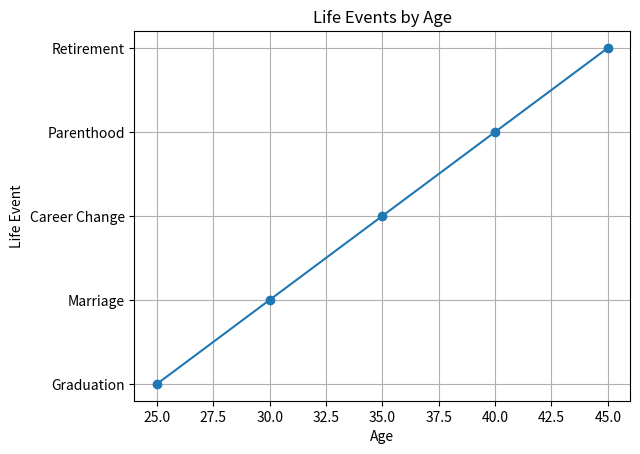

Python code for this plot:
import matplotlib.pyplot as plt

# Sample data
ages = [25, 30, 35, 40, 45]
events = ['Graduation', 'Marriage', 'Career Change', 'Parenthood', 'Retirement']

# Create the plot
plt.plot(ages, events, marker='o')
plt.xlabel('Age')
plt.ylabel('Life Event')
plt.title('Life Events by Age')
plt.grid(True)
plt.show()